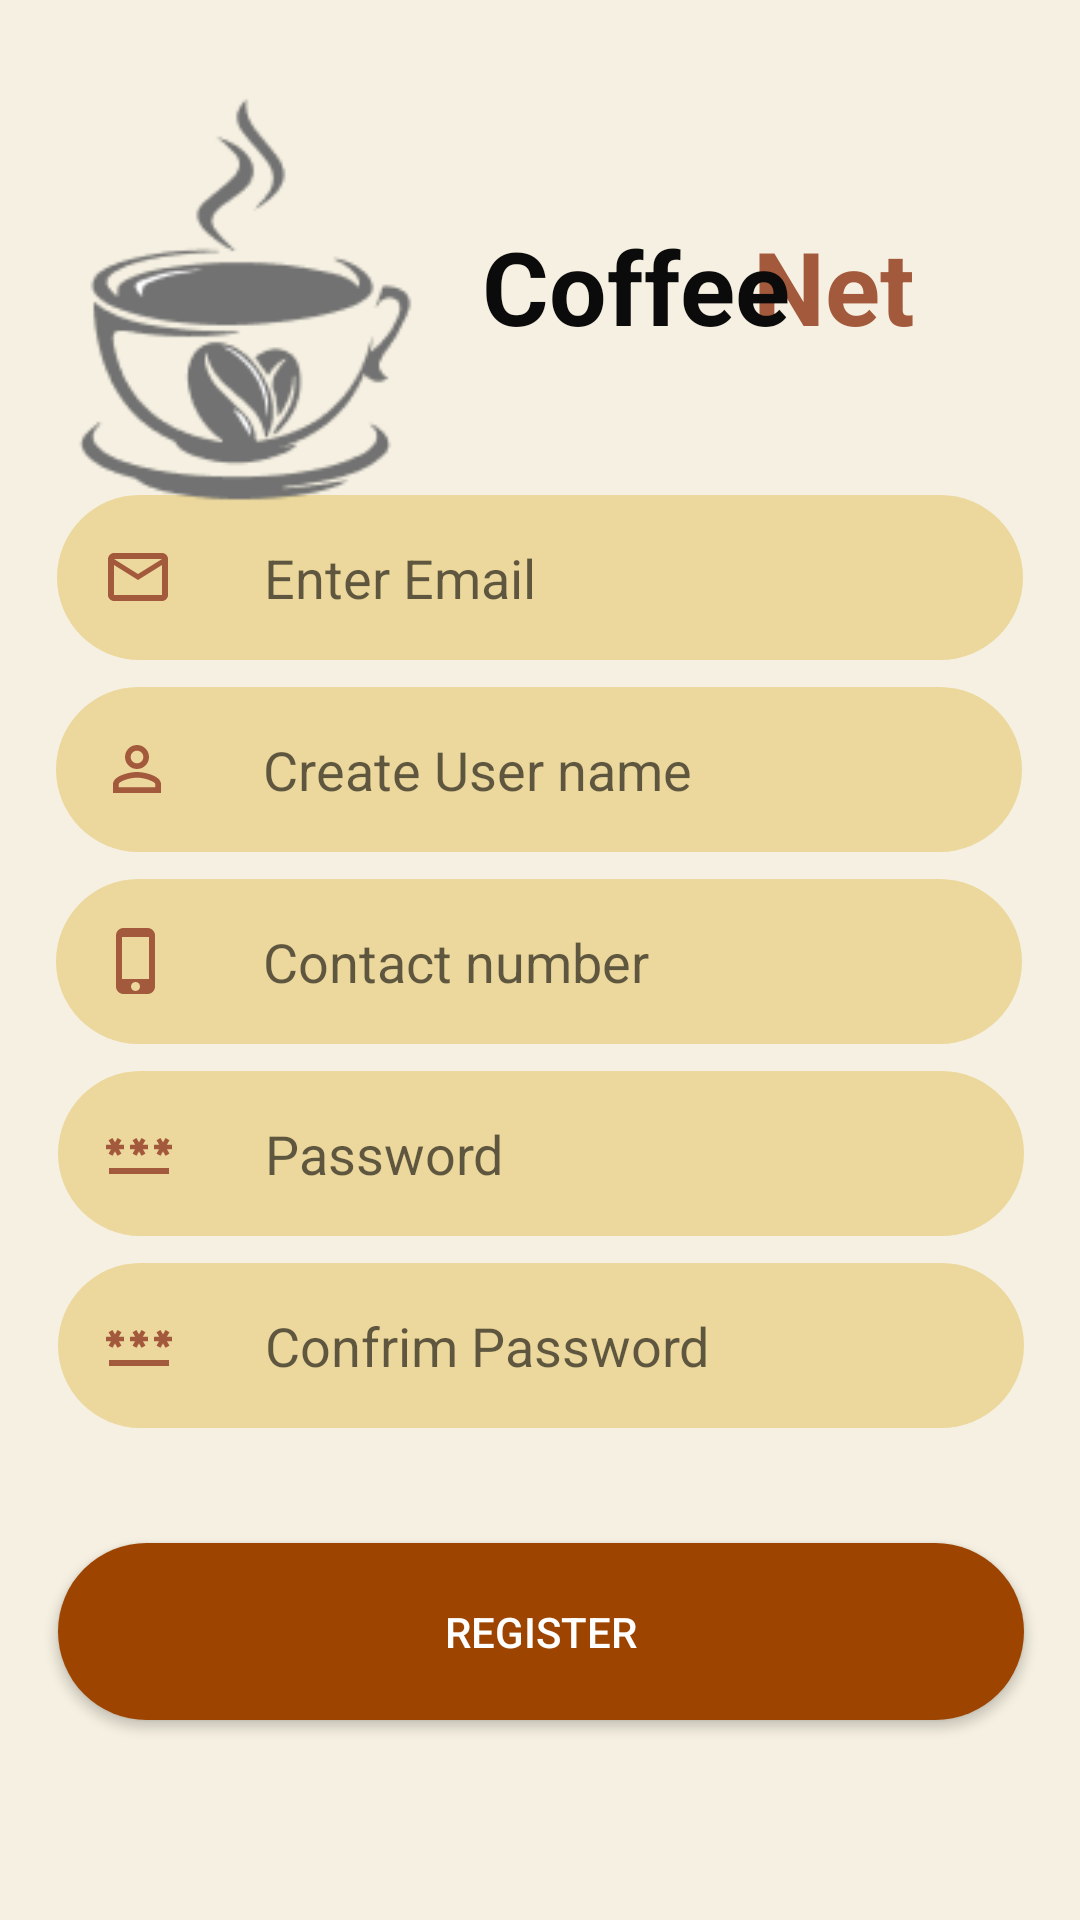

Layout XML and referenced resources for this Android screen:
<!-- AndroidManifest.xml: application theme Theme.Testcofee4 -->
<!-- res/layout/activity_registation.xml -->
<?xml version="1.0" encoding="utf-8"?>
<androidx.constraintlayout.widget.ConstraintLayout xmlns:android="http://schemas.android.com/apk/res/android"
    xmlns:app="http://schemas.android.com/apk/res-auto"
    xmlns:tools="http://schemas.android.com/tools"
    android:layout_width="match_parent"
    android:layout_height="match_parent"
    android:background="#F5F0E1"
    tools:context=".Registation">
    

<Button
        android:id="@+id/btn_login2"
        android:layout_width="322dp"
        android:layout_height="59dp"
        android:layout_marginBottom="56dp"
        android:background="@drawable/round_order"
        android:text="Register"
        android:textColor="@color/white"
        android:textColorHighlight="#A35A3C"
        android:textColorLink="#A35A3C"
        app:layout_constraintBottom_toBottomOf="parent"
        app:layout_constraintEnd_toEndOf="parent"


        app:layout_constraintHorizontal_bias="0.505"
        app:layout_constraintStart_toStartOf="parent"
        app:layout_constraintTop_toBottomOf="@+id/Text_conformPassword2"
        app:layout_constraintVertical_bias="0.782" />

    <EditText
        android:id="@+id/create_username_textfield"
        android:layout_width="322dp"
        android:layout_height="55dp"

        android:layout_marginTop="9dp"
        android:layout_marginBottom="348dp"
        android:height="48dp"
        android:background="@drawable/round_btn"
        android:ems="10"
        android:hint="Create User name"
        android:drawableLeft="@drawable/baseline_person_outline_24"
        android:drawablePadding="30dp"
        android:inputType="text"
        android:padding="15dp"
        app:layout_constraintBottom_toBottomOf="parent"
        app:layout_constraintEnd_toEndOf="parent"
        app:layout_constraintHorizontal_bias="0.494"
        app:layout_constraintStart_toStartOf="parent"
        app:layout_constraintTop_toBottomOf="@+id/Enter_email_textfield"
        app:layout_constraintVertical_bias="0.0"
        app:layout_goneMarginTop="10dp" />

    <EditText
        android:id="@+id/Enter_email_textfield"
        android:layout_width="322dp"
        android:layout_height="55dp"
        android:layout_marginTop="18dp"
        android:layout_marginBottom="420dp"
        android:height="48dp"
        android:drawableLeft="@drawable/baseline_mail_outline_24"
        android:drawablePadding="30dp"
        android:background="@drawable/round_btn"

        android:ems="10"
        android:hint="Enter Email"
        android:inputType="text"
        android:padding="15dp"
        app:layout_constraintBottom_toBottomOf="parent"
        app:layout_constraintEnd_toEndOf="parent"
        app:layout_constraintHorizontal_bias="0.5"
        app:layout_constraintStart_toStartOf="parent"
        app:layout_constraintTop_toBottomOf="@+id/text_Registernow2" />

    <EditText
        android:id="@+id/Contact_number_textfield2"
        android:layout_width="322dp"
        android:layout_height="55dp"

        android:layout_marginTop="9dp"
        android:layout_marginBottom="288dp"
        android:height="48dp"
        android:background="@drawable/round_btn"
        android:ems="10"
        android:hint="Contact number"
        android:drawableLeft="@drawable/baseline_phone_iphone_24"
        android:drawablePadding="30dp"
        android:inputType="text"
        android:padding="15dp"
        app:layout_constraintBottom_toBottomOf="parent"
        app:layout_constraintEnd_toEndOf="parent"
        app:layout_constraintHorizontal_bias="0.494"
        app:layout_constraintStart_toStartOf="parent"
        app:layout_constraintTop_toBottomOf="@+id/create_username_textfield"
        app:layout_constraintVertical_bias="0.0" />

    <TextView
        android:id="@+id/textView_accountregister2"
        android:layout_width="wrap_content"
        android:layout_height="wrap_content"
        android:layout_marginLeft="6dp"
        android:layout_marginTop="14dp"
        android:layout_marginBottom="516dp"
        android:text="If you already have an account register"
        android:textColor="#000000"
        android:textSize="17sp"
        app:layout_constraintBottom_toBottomOf="parent"
        app:layout_constraintEnd_toEndOf="parent"
        app:layout_constraintHorizontal_bias="0.5"
        app:layout_constraintStart_toStartOf="parent"
        app:layout_constraintTop_toBottomOf="@+id/imageView"
        app:layout_constraintVertical_bias="0.0" />

    <TextView
        android:id="@+id/textView_youcan2"
        android:layout_width="wrap_content"
        android:layout_height="wrap_content"
        android:layout_marginStart="60dp"
        android:layout_marginTop="13dp"
        android:layout_marginBottom="492dp"
        android:text="You can "
        android:textColor="#000000"
        android:textSize="17sp"
        app:layout_constraintBottom_toBottomOf="parent"
        app:layout_constraintStart_toStartOf="parent"
        app:layout_constraintTop_toBottomOf="@+id/textView_accountregister2"
        app:layout_constraintVertical_bias="0.0" />

    <Button
        android:id="@+id/btn_log"
        android:layout_width="wrap_content"
        android:layout_height="wrap_content"
        android:layout_marginEnd="180dp"
        android:layout_marginBottom="500dp"
        android:background="#1AF5F0E1"
        android:textStyle="bold"
        android:text="  Login here !                           "
        android:textColor="#A35A3C"
        android:padding="0dp"
        android:textSize="17sp"
        app:layout_constraintBottom_toBottomOf="parent"
        app:layout_constraintEnd_toEndOf="parent"
        app:layout_constraintHorizontal_bias="0.0"
        app:layout_constraintStart_toEndOf="@+id/textView_youcan2"
        app:layout_constraintTop_toBottomOf="@+id/textView_accountregister2"
        app:layout_constraintVertical_bias="0.0" />

    <TextView
        android:id="@+id/textView_Net2"
        android:layout_width="wrap_content"
        android:layout_height="wrap_content"
        android:layout_marginStart="-400dp"
        android:text="Net"
        android:textColor="#A35A3C"
        android:textSize="34sp"
        android:textStyle="bold"
        app:layout_constraintBottom_toBottomOf="parent"
        app:layout_constraintEnd_toEndOf="parent"
        app:layout_constraintHorizontal_bias="0.876"
        app:layout_constraintStart_toEndOf="@+id/textView_cofee2"
        app:layout_constraintTop_toTopOf="parent"
        app:layout_constraintVertical_bias="0.122" />

    <TextView
        android:id="@+id/textView_cofee2"
        android:layout_width="wrap_content"
        android:layout_height="wrap_content"
        android:text="Coffee"
        android:textColor="#0B0B0B"
        android:textSize="34sp"
        android:textStyle="bold"
        app:layout_constraintBottom_toBottomOf="parent"
        app:layout_constraintEnd_toEndOf="parent"
        app:layout_constraintHorizontal_bias="0.624"
        app:layout_constraintStart_toStartOf="parent"
        app:layout_constraintTop_toTopOf="parent"
        app:layout_constraintVertical_bias="0.122" />

    <ImageView
        android:id="@+id/imageView"
        android:layout_width="157dp"
        android:layout_height="152dp"
        android:layout_marginTop="10dp"
        app:layout_constraintBottom_toBottomOf="parent"
        app:layout_constraintEnd_toStartOf="@+id/textView_cofee2"
        app:layout_constraintTop_toTopOf="parent"
        app:layout_constraintVertical_bias="0.028"
        app:srcCompat="@drawable/coffecup1" />

    <EditText
        android:id="@+id/Text_Password"
        android:layout_width="322dp"
        android:layout_height="55dp"
        android:layout_marginTop="9dp"

        android:height="48dp"
        android:background="@drawable/round_btn"
        android:ems="10"
        android:hint="Password"
        android:drawableLeft="@drawable/baseline_password_24"
        android:drawablePadding="30dp"
        android:inputType="textPassword"
        android:padding="15dp"
        app:layout_constraintEnd_toEndOf="parent"
        app:layout_constraintHorizontal_bias="0.505"
        app:layout_constraintStart_toStartOf="parent"
        app:layout_constraintTop_toBottomOf="@+id/Contact_number_textfield2" />

    <EditText
        android:id="@+id/Text_conformPassword2"
        android:layout_width="322dp"
        android:layout_height="55dp"
        android:layout_marginTop="9dp"
        android:height="48dp"
        android:background="@drawable/round_btn"
        android:ems="10"
        android:hint="Confrim Password"
        android:drawableLeft="@drawable/baseline_password_24"
        android:drawablePadding="30dp"
        android:inputType="textPassword"
        android:padding="15dp"
        app:layout_constraintEnd_toEndOf="parent"
        app:layout_constraintHorizontal_bias="0.505"
        app:layout_constraintStart_toStartOf="parent"
        app:layout_constraintTop_toBottomOf="@+id/Text_Password" />

</androidx.constraintlayout.widget.ConstraintLayout>
<!-- resources referenced by this layout -->
<resources>
  <!-- drawable baseline_mail_outline_24 (drawable) -->
  <vector android:height="24dp" android:tint="#A3593B"
      android:viewportHeight="24" android:viewportWidth="24"
      android:width="24dp" xmlns:android="http://schemas.android.com/apk/res/android">
      <path android:fillColor="@android:color/white" android:pathData="M20,4L4,4c-1.1,0 -1.99,0.9 -1.99,2L2,18c0,1.1 0.9,2 2,2h16c1.1,0 2,-0.9 2,-2L22,6c0,-1.1 -0.9,-2 -2,-2zM20,18L4,18L4,8l8,5 8,-5v10zM12,11L4,6h16l-8,5z"/>
  </vector>
  <!-- drawable baseline_password_24 (drawable) -->
  <vector android:height="24dp" android:tint="#A3593B"
      android:viewportHeight="24" android:viewportWidth="24"
      android:width="24dp" xmlns:android="http://schemas.android.com/apk/res/android">
      <path android:fillColor="@android:color/white" android:pathData="M2,17h20v2H2V17zM3.15,12.95L4,11.47l0.85,1.48l1.3,-0.75L5.3,10.72H7v-1.5H5.3l0.85,-1.47L4.85,7L4,8.47L3.15,7l-1.3,0.75L2.7,9.22H1v1.5h1.7L1.85,12.2L3.15,12.95zM9.85,12.2l1.3,0.75L12,11.47l0.85,1.48l1.3,-0.75l-0.85,-1.48H15v-1.5h-1.7l0.85,-1.47L12.85,7L12,8.47L11.15,7l-1.3,0.75l0.85,1.47H9v1.5h1.7L9.85,12.2zM23,9.22h-1.7l0.85,-1.47L20.85,7L20,8.47L19.15,7l-1.3,0.75l0.85,1.47H17v1.5h1.7l-0.85,1.48l1.3,0.75L20,11.47l0.85,1.48l1.3,-0.75l-0.85,-1.48H23V9.22z"/>
  </vector>
  <!-- drawable baseline_person_outline_24 (drawable) -->
  <vector android:height="24dp" android:tint="#A3593B"
      android:viewportHeight="24" android:viewportWidth="24"
      android:width="24dp" xmlns:android="http://schemas.android.com/apk/res/android">
      <path android:fillColor="@android:color/white" android:pathData="M12,5.9c1.16,0 2.1,0.94 2.1,2.1s-0.94,2.1 -2.1,2.1S9.9,9.16 9.9,8s0.94,-2.1 2.1,-2.1m0,9c2.97,0 6.1,1.46 6.1,2.1v1.1L5.9,18.1L5.9,17c0,-0.64 3.13,-2.1 6.1,-2.1M12,4C9.79,4 8,5.79 8,8s1.79,4 4,4 4,-1.79 4,-4 -1.79,-4 -4,-4zM12,13c-2.67,0 -8,1.34 -8,4v3h16v-3c0,-2.66 -5.33,-4 -8,-4z"/>
  </vector>
  <!-- drawable baseline_phone_iphone_24 (drawable) -->
  <vector android:height="24dp" android:tint="#A3593B"
      android:viewportHeight="24" android:viewportWidth="24"
      android:width="24dp" xmlns:android="http://schemas.android.com/apk/res/android">
      <path android:fillColor="@android:color/white" android:pathData="M15.5,1h-8C6.12,1 5,2.12 5,3.5v17C5,21.88 6.12,23 7.5,23h8c1.38,0 2.5,-1.12 2.5,-2.5v-17C18,2.12 16.88,1 15.5,1zM11.5,22c-0.83,0 -1.5,-0.67 -1.5,-1.5s0.67,-1.5 1.5,-1.5 1.5,0.67 1.5,1.5 -0.67,1.5 -1.5,1.5zM16,18L7,18L7,4h9v14z"/>
  </vector>
  <!-- drawable coffecup1: png bitmap (drawable, 6071 bytes) -->
  <!-- drawable round_btn (drawable) -->
  <?xml version="1.0" encoding="utf-8"?>
  <shape xmlns:android="http://schemas.android.com/apk/res/android"
      android:shape="rectangle">
      <solid android:color="#ECD89C"/>
      <corners android:radius="100dp"/>
  
  
  </shape>
  <!-- drawable round_order (drawable) -->
  <?xml version="1.0" encoding="utf-8"?>
  <shape xmlns:android="http://schemas.android.com/apk/res/android"
      android:shape="rectangle">
      <solid android:color="#9C4400"/>
      <corners android:radius="100dp"/>
  
  
  </shape>
  <style name="Theme.Testcofee4" parent="Base.Theme.Testcofee4" />
  <style name="Base.Theme.Testcofee4" parent="Theme.AppCompat.Light.NoActionBar">
          
          
      </style>
  <!-- not gathered from this repository: default colours our renderer supplied (Android Studio template values) -->
  <color name="white">#FFFFFFFF</color>
</resources>
